Labelled photos from "dataset_banana", an image-classification folder in AlvianBe/computer_vision_ta. The possible labels are: overripe, ripe, unripe.

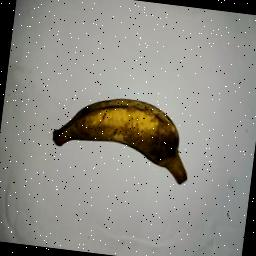
Label: overripe

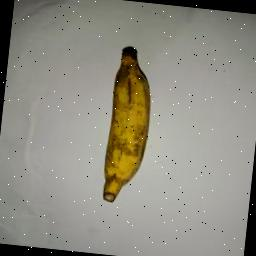
Label: ripe

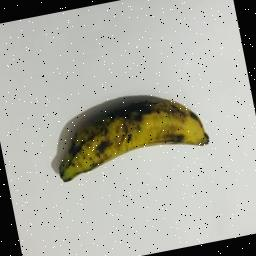
Label: overripe

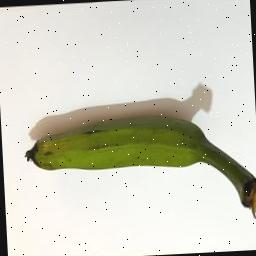
Label: unripe

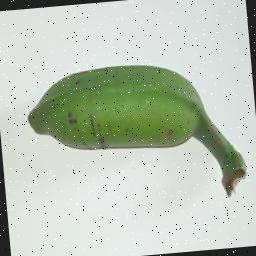
Label: unripe

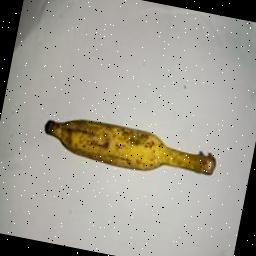
Label: ripe
